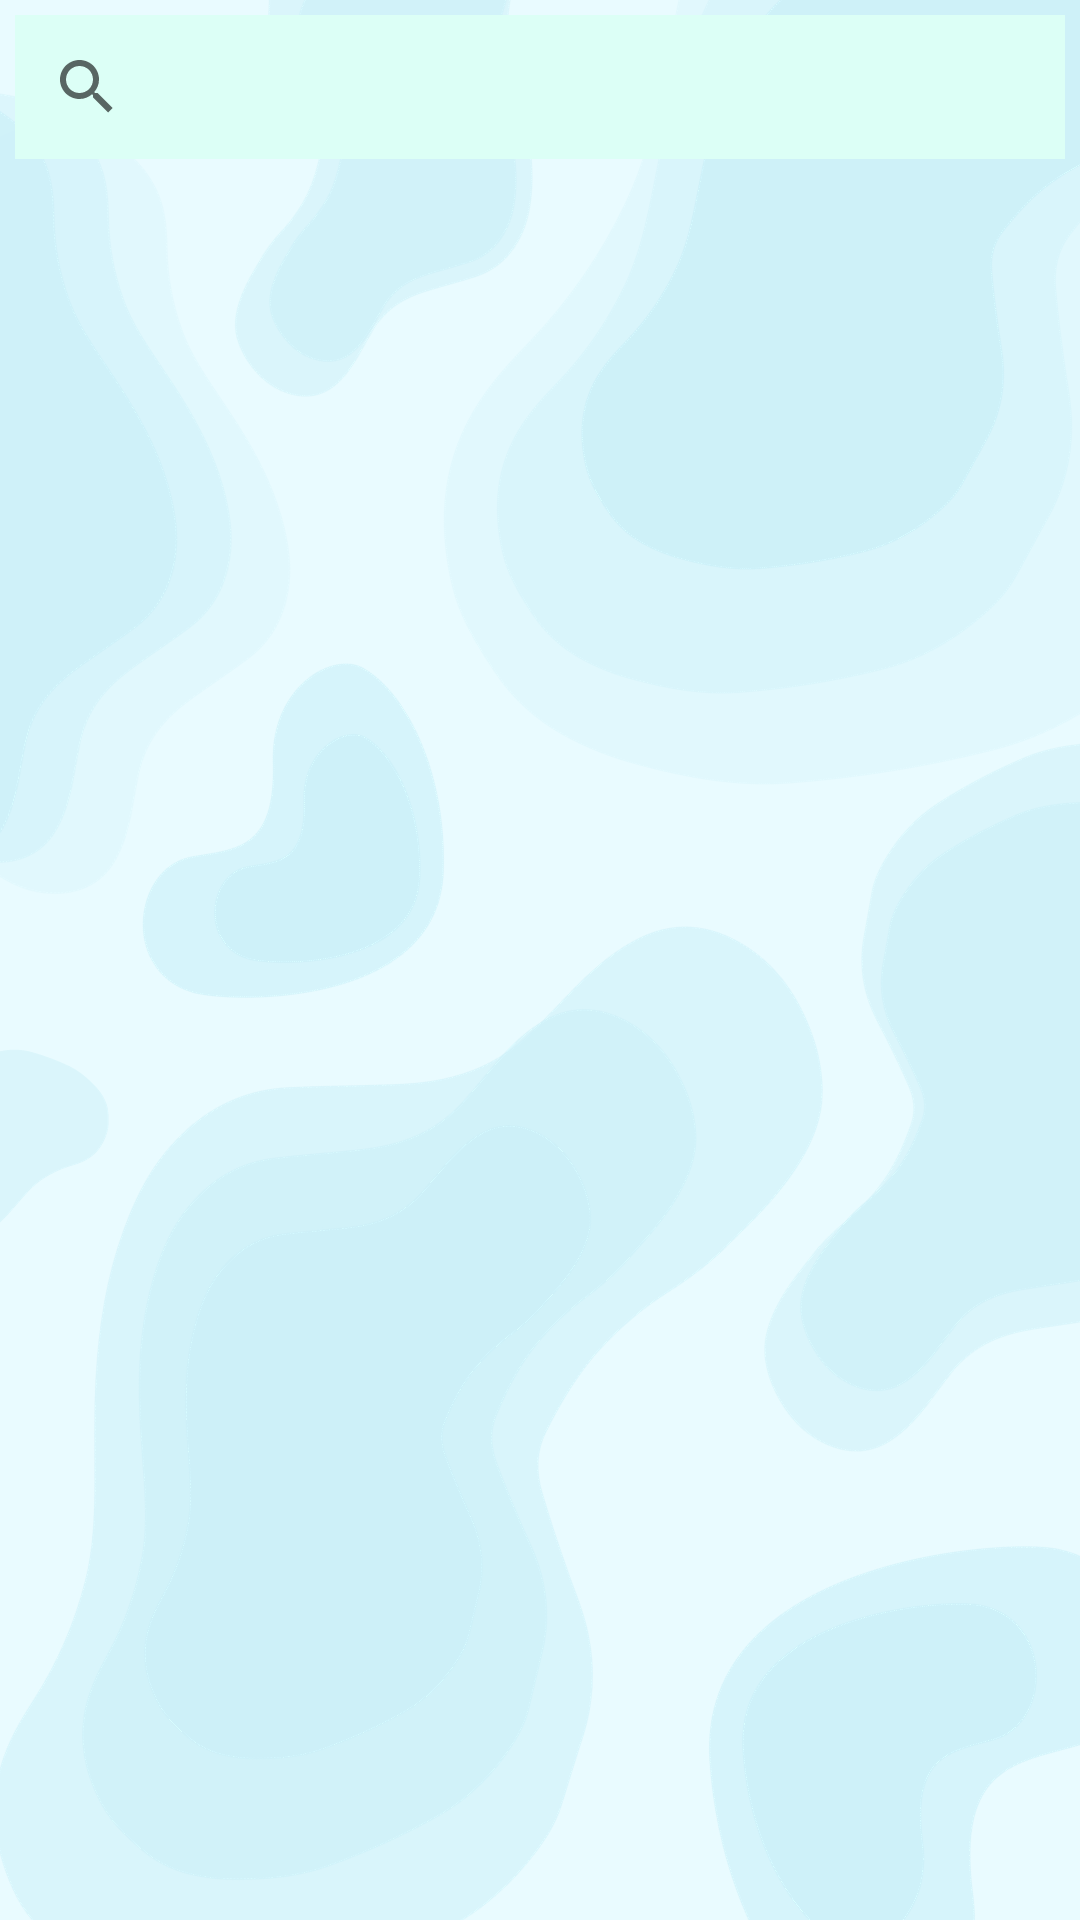

Produce the Android XML layout that renders to this screen, including the resource entries it uses.
<!-- AndroidManifest.xml: application theme Theme.MyFirstApp -->
<!-- res/layout/activity_property_list.xml -->
<?xml version="1.0" encoding="utf-8"?>
<LinearLayout xmlns:android="http://schemas.android.com/apk/res/android"
    xmlns:app="http://schemas.android.com/apk/res-auto"
    xmlns:tools="http://schemas.android.com/tools"
    android:layout_width="match_parent"
    android:layout_height="match_parent"
    android:background="@drawable/forlist"
    android:padding="5dp"
    tools:context=".activities.PropertyListActivity">



    <LinearLayout
        android:layout_width="match_parent"
        android:layout_height="wrap_content"
        android:orientation="vertical"
        >

        <SearchView
            android:id="@+id/searchView"
            android:layout_width="match_parent"
            android:layout_height="wrap_content"
            android:background="#DCFFF6"
            android:queryHint="Search Here"
            >

        </SearchView>

        <androidx.recyclerview.widget.RecyclerView
            android:id="@+id/rvPropertyList"
            android:layout_width="match_parent"
            android:layout_height="wrap_content"
            android:layout_marginTop="5dp"
            tools:listitem="@layout/rvpropertylist"
            >

        </androidx.recyclerview.widget.RecyclerView>



    </LinearLayout>

</LinearLayout>
<!-- res/layout/rvpropertylist.xml (included above) -->
<?xml version="1.0" encoding="utf-8"?>
<androidx.cardview.widget.CardView xmlns:android="http://schemas.android.com/apk/res/android"
    android:layout_width="match_parent"
    android:layout_height="wrap_content">


    <LinearLayout
        android:layout_width="match_parent"
        android:layout_height="wrap_content"
        android:padding="5dp"
        android:layout_marginTop="2dp"
        android:background="@drawable/textview1"
        android:backgroundTint="#ACE6D7"
        android:orientation="horizontal">

        <LinearLayout
            android:layout_width="0dp"
            android:layout_height="wrap_content"
            android:orientation="vertical"
            android:layout_weight="1">

            <TextView
                android:id="@+id/Name"
                android:layout_width="wrap_content"
                android:layout_height="wrap_content"
                android:text="Area"
                android:textColor="@color/black"
                />
            <TextView
                android:id="@+id/tvArea"
                android:layout_width="wrap_content"
                android:layout_height="wrap_content"
                android:text="Area"
                android:textColor="@color/black"
                />
            <TextView
                android:id="@+id/tvAddress"
                android:layout_width="wrap_content"
                android:layout_height="wrap_content"
                android:text="Area"
                android:layout_marginTop="2dp"
                android:textColor="@color/black"
                />
            <TextView
                android:id="@+id/tvCity"
                android:layout_width="wrap_content"
                android:layout_height="wrap_content"
                android:text="Area"
                android:layout_marginTop="2dp"
                android:textColor="@color/black"
                />
            <TextView
                android:id="@+id/tvMarla"
                android:layout_width="wrap_content"
                android:layout_height="wrap_content"
                android:text="Area"
                android:layout_marginTop="2dp"
                android:textColor="@color/black"
                />
            <TextView
                android:id="@+id/tvRooms"
                android:layout_width="wrap_content"
                android:layout_height="wrap_content"
                android:text="Area"
                android:layout_marginTop="2dp"
                android:textColor="@color/black"
                />

        </LinearLayout>

        <LinearLayout
            android:layout_width="0dp"
            android:layout_height="wrap_content"
            android:orientation="vertical"
            android:paddingLeft="2dp"
            android:layout_weight="1">

            <TextView
                android:id="@+id/Phone"
                android:layout_width="wrap_content"
                android:layout_height="wrap_content"
                android:text="Area"
                android:textColor="@color/black" />
            <TextView
                android:id="@+id/tvKitchens"
                android:layout_width="wrap_content"
                android:layout_height="wrap_content"
                android:text="Area"
                android:textColor="@color/black" />
            <TextView
                android:id="@+id/tvWashroom"
                android:layout_width="wrap_content"
                android:layout_height="wrap_content"
                android:text="Area"
                android:layout_marginTop="2dp"
                android:textColor="@color/black"
                />
            <TextView
                android:id="@+id/tvFloor"
                android:layout_width="wrap_content"
                android:layout_height="wrap_content"
                android:text="Area"
                android:layout_marginTop="2dp"
                android:textColor="@color/black"
                />
            <TextView
                android:id="@+id/tvInterior"
                android:layout_width="wrap_content"
                android:layout_height="wrap_content"
                android:text="Area"
                android:layout_marginTop="2dp"
                android:textColor="@color/black"
                />
            <TextView
                android:id="@+id/tvPurpose"
                android:layout_width="wrap_content"
                android:layout_height="wrap_content"
                android:text="Area"
                android:layout_marginTop="2dp"
                android:textColor="@color/black"
                />

        </LinearLayout>



    </LinearLayout>

</androidx.cardview.widget.CardView>
<!-- resources referenced by this layout -->
<resources>
  <!-- drawable forlist: png bitmap (drawable, 162656 bytes) -->
  <!-- drawable textview1 (drawable) -->
  <?xml version="1.0" encoding="utf-8"?>
  <shape xmlns:android="http://schemas.android.com/apk/res/android"
      android:shape="rectangle">
      <stroke
          android:width="2dp"
          android:color="@color/black"/>
  </shape>
  <style name="Theme.MyFirstApp" parent="Theme.MaterialComponents.DayNight.NoActionBar">
          
          <item name="colorPrimary">@color/purple_500</item>
          <item name="colorPrimaryVariant">@color/purple_700</item>
          <item name="colorOnPrimary">@color/white</item>
          
          <item name="colorSecondary">@color/teal_200</item>
          <item name="colorSecondaryVariant">@color/teal_700</item>
          <item name="colorOnSecondary">@color/black</item>
          
          <item name="android:statusBarColor">?attr/colorPrimaryVariant</item>
          
      </style>
  <!-- not gathered from this repository: default colours our renderer supplied (Android Studio template values) -->
  <color name="purple_500">#FF6200EE</color>
  <color name="purple_700">#FF3700B3</color>
  <color name="teal_200">#FF03DAC5</color>
  <color name="teal_700">#FF018786</color>
  <color name="black">#FF000000</color>
  <color name="white">#FFFFFFFF</color>
</resources>
